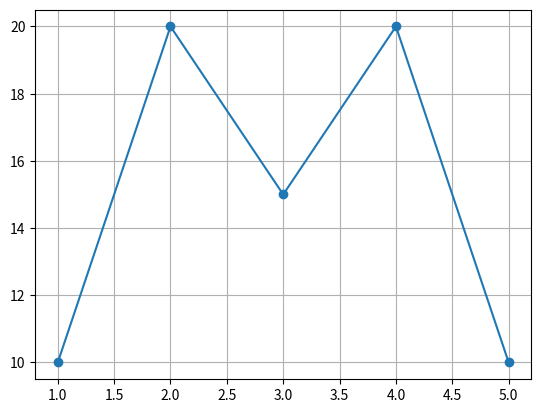

Write Python code to recreate this figure.
# This shows the use of markers and grids.

import numpy as np
import matplotlib.pyplot as plt

''' 
Let's add some dots per point to see how it's done in the chart.
Remember Cartesian Coordinate Plane back then from your Geometry class?
'''

xPoints = np.array([1, 2, 3, 4, 5])
yPoints = np.array([10, 20, 15, 20, 10])

plt.plot(xPoints, yPoints, marker="o") # Display dots as a marker.

plt.grid() # Display horizontal and vertical guidelines for plotting in the graph.

plt.show()